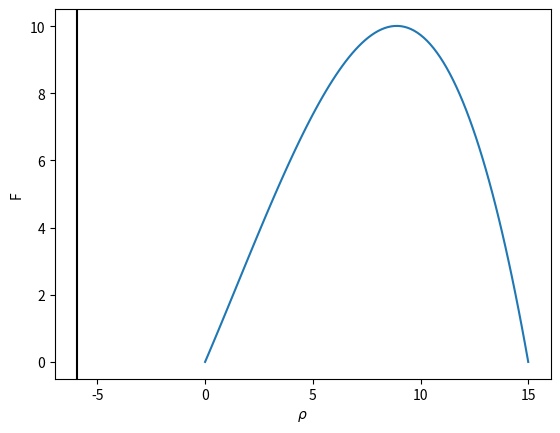

Python code for this plot:
"""trafic model, assignment of numerical mooc module 3.
Sympy is used to solve a set of equations
"""
import sympy
import numpy as np
import matplotlib.pyplot as plt
#~ sympy.init_printing()

# just following the ipython notebook...
u_max, u_star, rho_max, rho_star, A, B = sympy.symbols('u_max u_star rho_max rho_star A B')

eq1 = sympy.Eq( 0, u_max*rho_max*(1 - A*rho_max - B*rho_max**2) ) # eq (5) in ipython notebook
eq2 = sympy.Eq( 0, u_max*(1 - 2*A*rho_star - 3*B*rho_star**2) )   # eq (6)
eq3 = sympy.Eq( u_star, u_max*(1 - A*rho_star - B*rho_star**2) )  # eq (7)

eq4 = sympy.Eq(eq2.lhs - 3*eq3.lhs, eq2.rhs - 3*eq3.rhs)
#~ print(eq4.simplify())

rho_sol = sympy.solve(eq4, rho_star)[0]
#~ print("rho_star: ", rho_sol)
B_sol = sympy.solve(eq1, B)[0]
#~ print(B_sol)
quadA = eq2.subs([(rho_star, rho_sol), (B,B_sol)])
#~ print(quadA.simplify())
A_sol = sympy.solve(quadA, A)
#~ print(A_sol[0])
#~ print(A_sol[1])

model_params = {u_star: 1.5, u_max:2.0, rho_max:15.0} # model parameters changed for assignment 
aval = A_sol[0].evalf(subs=model_params) 
print("A:", aval)
model_params[A] = aval
bval = B_sol.evalf(subs=model_params)
print("B:", bval)
model_params[B] = bval
rho_sol = sympy.solve(eq2, rho_star)[0] # rho_star for F' = 0
#~ print(rho_sol)
rho_star_val = rho_sol.evalf(subs=model_params)
print("rho_star:", rho_star_val)

# graphical verification
rho = np.linspace(0., model_params[rho_max], 100)
plt.plot(rho, model_params[u_star]*rho*(1. - aval*rho - bval*rho**2))
plt.xlabel(r'$\rho$')
plt.ylabel('F')
plt.axvline(x=rho_star_val, c='k')
plt.show()
